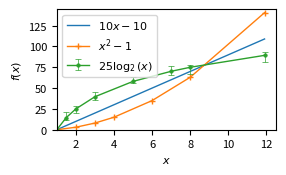

Generate this figure with matplotlib: (Note: this script raises an exception after producing the figure.)
# Docs: https://matplotlib.org/users/pgf.html
#
# Importar gráficos matplotlib como imagens no LaTeX tem duas
# desvantagens:
#
# 1. As fontes usadas no gráfico serão diferentes do documento
#
# 2. Não é possível usar comandos LaTeX dentro do gráfico (mas
#    vale lembrar que matplotlib é capaz de interpretar boa
#    parte dos comandos do modo matemático de LaTeX)
#
# Há três maneiras de integrar matplotlib e LaTeX para melhorar isso:
#
# 1. Definir "text.usetex: True", gerar o gráfico e importar como
#    uma figura pdf. Com isso, matplotlib desenha o gráfico, chama
#    LaTeX internamente para renderizar apenas o texto e "enxerta"
#    esse texto no gráfico. Ainda assim, é preciso "dizer" para
#    matplotlib adicionar os comandos LaTeX necessários para usar
#    as mesmas fontes do documento. Mas não consegui descobrir
#    como misturar fontes com e sem serifa e outras coisinhas.
#
# 2. Ativar o backend pgf de matplotlib, gerar o gráfico e importar
#    como pdf. Neste caso, matplotlib internamente gera um documento
#    LaTeX com comandos específicos para gerar o pdf correspondente.
#    O resultado *deve* ser similar ao anterior e também depende de
#    configurar matplotlib para usar as mesmas fontes do documento.
#    Mas não consegui ativar a fonte monospaced certa e pode não ser
#    fácil acertar o tamanho. Além disso, é preciso copiar tudo que
#    for relevante do preâmbulo LaTeX.
#
# 3. Usar o backend pgf de matplotlib para gerar um arquivo no
#    formato pgf e importar esse arquivo no LaTeX com \input:
#
#    \begin{figure}
#      \centering
#      \input{arquivo.pgf}
#      \caption{blah}
#    \end{figure}
#
#    Neste caso, basta definir se queremos usar a fonte com serifa
#    ou a sem serifa; a fonte correspondente vai seguir o definido no
#    documento e temos acesso a qualquer macro definida no preâmbulo
#    LaTeX do documento sem configuração adicional. A desvantagem é
#    que o processamento do documento pode ficar mais lento.
#
# Abaixo, exemplos de como fazer cada uma dessas opções.

import matplotlib as mpl

################################################################################
#################### Renderizando apenas o texto com LaTeX #####################
################################################################################

# https://matplotlib.org/stable/tutorials/text/usetex.html

#mpl.rcParams.update({
#    "text.usetex": True,
#    "text.latex.preamble": "\\usepackage[T1]{fontenc}\\usepackage{libertinus}\\usepackage[scale=.85]{sourcecodepro}\\usepackage{libertinust1math}",
#})

################################################################################
################## Gerando um pdf usando o backend pgf/LaTeX ###################
################################################################################

# https://matplotlib.org/stable/tutorials/text/pgf.html

# Estas duas linhas fazem a conversão para PDF
# usar o backend PGF (ou seja, LaTeX) ao invés do default
#from matplotlib.backends.backend_pgf import FigureCanvasPgf
#mpl.backend_bases.register_backend('pdf', FigureCanvasPgf)
#
#mpl.rcParams.update({
#    "pgf.texsystem": "lualatex",
#    # Há duas maneiras de configurar as fontes. A primeira é definir
#    # o que for necessário no preâmbulo LaTeX:
#    "pgf.preamble": "\\usepackage[T1]{fontenc}\\usepackage{libertinus}\\usepackage[scale=.85]{sourcecodepro}\\usepackage{libertinust1math}",
#    # Neste caso, é preciso desabilitar a segunda com o comando
#    "pgf.rcfonts": False,
#
#    # A segunda, que é o default, é carregar a package fontspec e
#    # usá-la para configurar as fontes conforme a definição nos
#    # parâmetros "normais" de matplotlib, ou seja, "font.serif",
#    # "font.sans-serif" etc. são convertidos para \setmainfont,
#    # \setsansfont etc. Mas não consegui fazer isto funcionar
#    # corretamente com estas fontes.
#    #"font.serif": "Libertinus Serif",
#    #"font.sans-serif": "Libertinus Sans",
#    #"font.monospace": "SouceCodePro",
#})

################################################################################
#################### Nada especial para gerar arquivos pgf #####################
################################################################################

################################################################################
############################# Comum às três opções #############################
################################################################################

mpl.rcParams.update({
    "font.family": "sans-serif",
    "font.size": "8", # LaTeX com corpo 12pt: \scriptsize=8pt, \footnotesize=10pt
})

################################################################################
########################## Gerando o gráfico de fato ###########################
################################################################################

import matplotlib
import matplotlib.pyplot as plt
import numpy as np

linearX = np.arange(1.0, 12, 0.1)
linearY = 10*linearX -10

quadraticX = np.array([1, 2, 3,  4,  6,  8,  11.90])
quadraticY = np.array([0, 3, 8, 15, 35, 63, 140.61])

logarithmicX = np.array([1,  1.50,  2,  3.00,  5.00,  7.00,  8, 11.90])
logarithmicY = np.array([0, 14.62, 25, 39.62, 58.05, 70.18, 75, 89.32])
logarithmicErrorBars = np.array([
    [0.0, 3.1, 5.3, 3.7, 2.2, 3.9, 7.9, 7.9],
    [0.0, 6.8, 3.8, 6.2, 5.5, 6.6, 2.3, 3.8]
    ])

fig, ax = plt.subplots(figsize=(2.9,1.8)) # polegadas

ax.plot(linearX, linearY,
    linewidth=1,
    label = "$10x-10$")

ax.plot(quadraticX, quadraticY,
    linewidth=1, marker = "+", markersize=5,
    label = "$x^2-1$")

ax.errorbar(logarithmicX, logarithmicY, yerr=logarithmicErrorBars,
    linewidth=1, marker = ".", markersize=5, elinewidth=.5, capsize=2, markeredgewidth=.5,
    label = "$25\log_{2}(x)$")

ax.set(xlabel='$x$', ylabel='$f(x)$')

ax.set_yticks(np.arange(0, 130, step=25))
ax.set_ylim(ymin=0, ymax=145)
ax.set_xlim(xmin=1, xmax=12.5)

ax.legend()

fig.tight_layout()

#plt.savefig("figuras/matplotlib.pdf") # métodos 1 e 2
plt.savefig("figuras/matplotlib.pgf") # método 3
